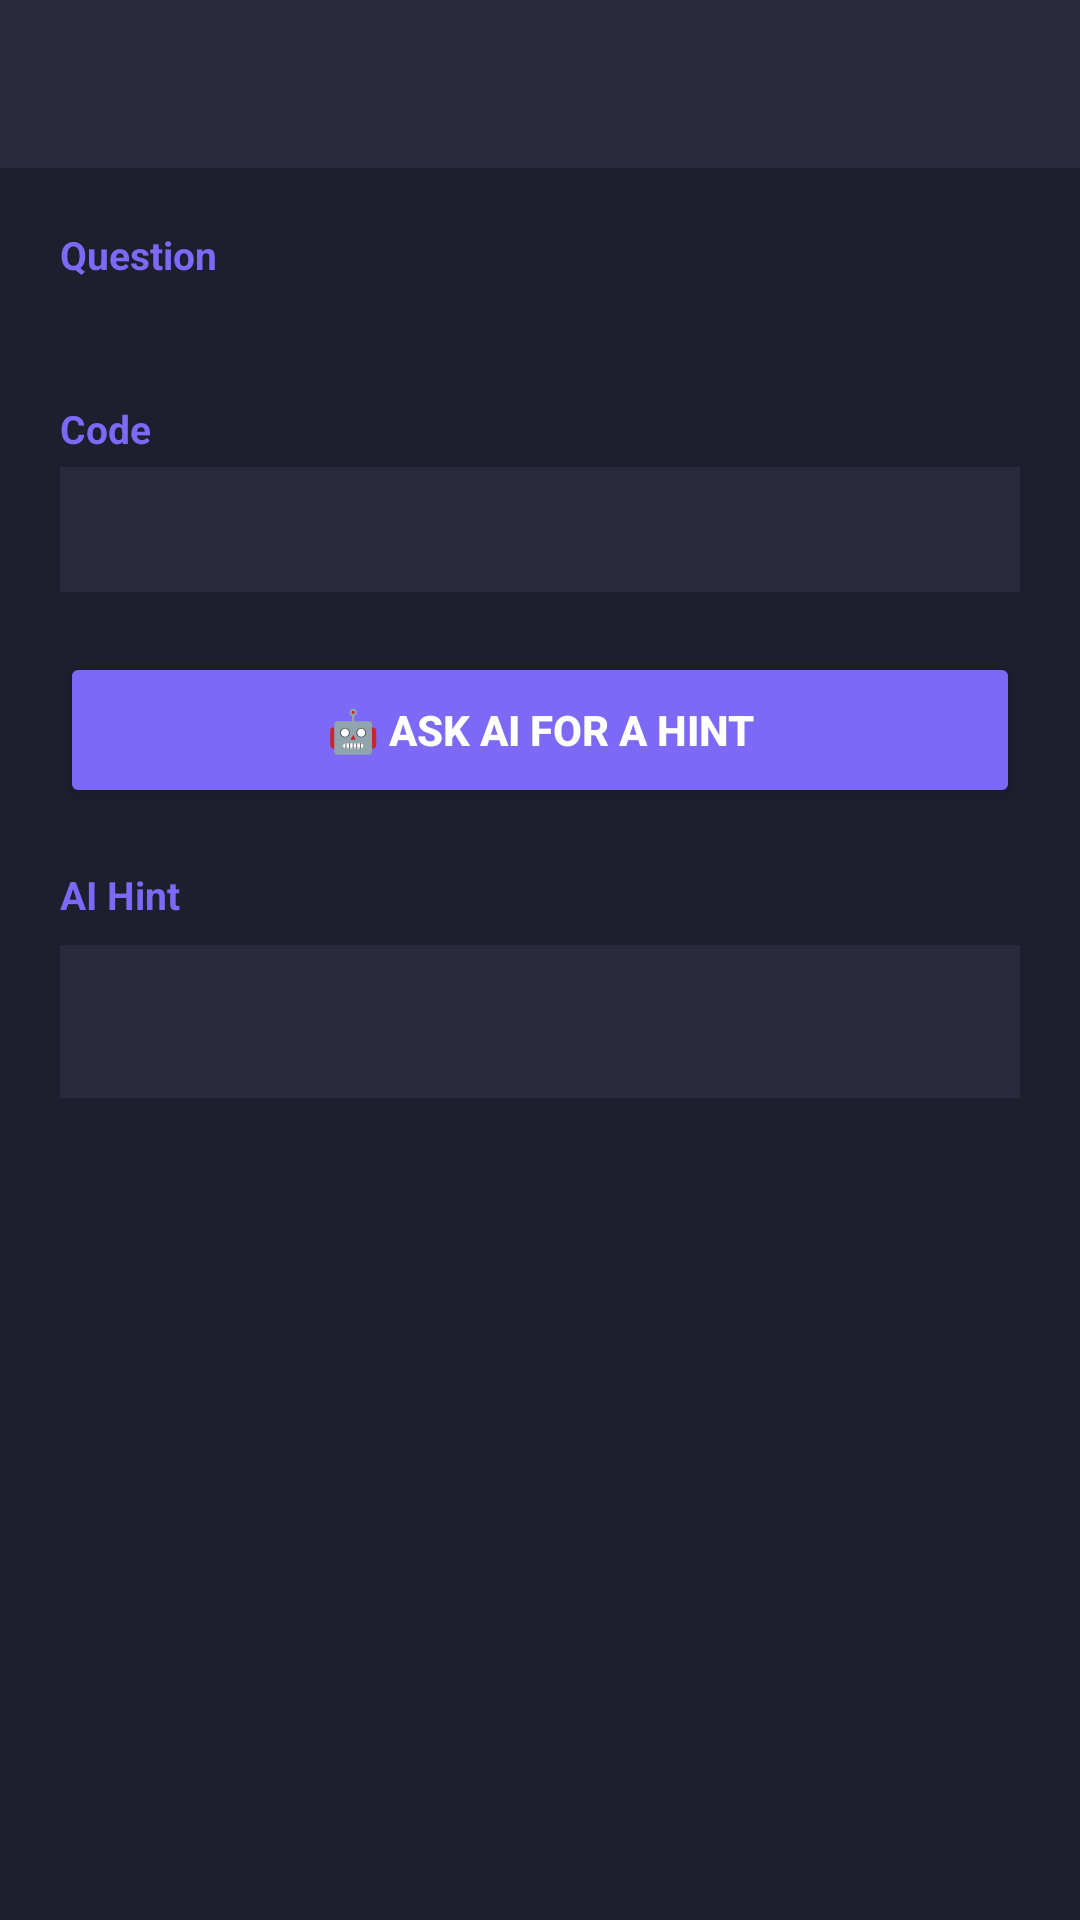

Write the Android layout XML for this screen, with the resource values it uses.
<!-- AndroidManifest.xml: application theme Theme.CodeQuiz -->
<!-- res/layout/activity_ai_hint.xml -->
<?xml version="1.0" encoding="utf-8"?>
<LinearLayout xmlns:android="http://schemas.android.com/apk/res/android"
    android:layout_width="match_parent"
    android:layout_height="match_parent"
    android:background="@color/background"
    android:orientation="vertical">

    <androidx.appcompat.widget.Toolbar
        android:id="@+id/toolbar"
        android:layout_width="match_parent"
        android:layout_height="?attr/actionBarSize"
        android:background="@color/surface"
        android:theme="@style/ThemeOverlay.AppCompat.Dark" />

    <ScrollView
        android:id="@+id/scrollView"
        android:layout_width="match_parent"
        android:layout_height="match_parent"
        android:padding="20dp">

        <LinearLayout
            android:layout_width="match_parent"
            android:layout_height="wrap_content"
            android:orientation="vertical">

            <TextView
                android:layout_width="wrap_content"
                android:layout_height="wrap_content"
                android:text="Question"
                android:textColor="@color/primary"
                android:textSize="13sp"
                android:textStyle="bold"
                android:layout_marginBottom="4dp" />

            <TextView
                android:id="@+id/tvQuestion"
                android:layout_width="match_parent"
                android:layout_height="wrap_content"
                android:textColor="@color/text_primary"
                android:textSize="15sp"
                android:layout_marginBottom="16dp" />

            <TextView
                android:layout_width="wrap_content"
                android:layout_height="wrap_content"
                android:text="Code"
                android:textColor="@color/primary"
                android:textSize="13sp"
                android:textStyle="bold"
                android:layout_marginBottom="4dp" />

            <TextView
                android:id="@+id/tvCode"
                android:layout_width="match_parent"
                android:layout_height="wrap_content"
                android:background="@color/surface"
                android:fontFamily="monospace"
                android:padding="12dp"
                android:textColor="#A8FF78"
                android:textSize="13sp"
                android:layout_marginBottom="20dp" />

            <Button
                android:id="@+id/btnGetHint"
                android:layout_width="match_parent"
                android:layout_height="52dp"
                android:backgroundTint="@color/primary"
                android:text="🤖 Ask AI for a Hint"
                android:textColor="@color/white"
                android:textStyle="bold" />

            <ProgressBar
                android:id="@+id/progressBar"
                android:layout_width="wrap_content"
                android:layout_height="wrap_content"
                android:layout_gravity="center"
                android:layout_marginTop="12dp"
                android:visibility="gone" />

            <TextView
                android:layout_width="wrap_content"
                android:layout_height="wrap_content"
                android:layout_marginTop="20dp"
                android:text="AI Hint"
                android:textColor="@color/primary"
                android:textSize="13sp"
                android:textStyle="bold" />

            <TextView
                android:id="@+id/tvHint"
                android:layout_width="match_parent"
                android:layout_height="wrap_content"
                android:layout_marginTop="8dp"
                android:background="@color/surface"
                android:padding="16dp"
                android:textColor="@color/text_primary"
                android:textSize="14sp"
                android:lineSpacingExtra="4dp" />

        </LinearLayout>

    </ScrollView>

</LinearLayout>
<!-- resources referenced by this layout -->
<resources>
  <color name="background">#1E1E2E</color>
  <color name="primary">#7C6AF7</color>
  <color name="surface">#2A2A3E</color>
  <color name="text_primary">#FFFFFF</color>
  <color name="white">#FFFFFF</color>
  <style name="Theme.CodeQuiz" parent="Theme.MaterialComponents.DayNight.NoActionBar">
          <item name="colorPrimary">@color/primary</item>
          <item name="colorPrimaryDark">@color/primary_dark</item>
          <item name="android:windowBackground">@color/background</item>
          <item name="colorAccent">@color/primary</item>
      </style>
  <color name="primary_dark">#5A4ED1</color>
</resources>
